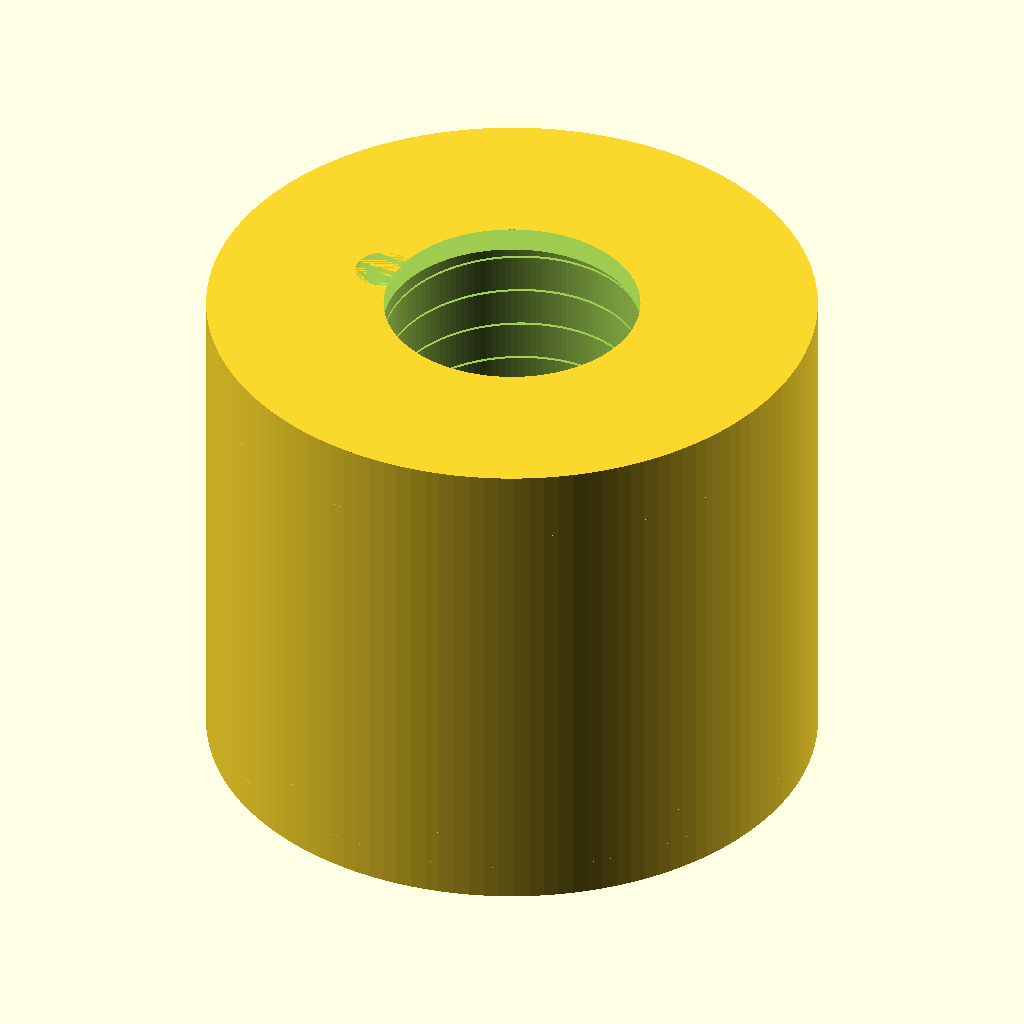
Cell 1: rendered with the file's own defaults.
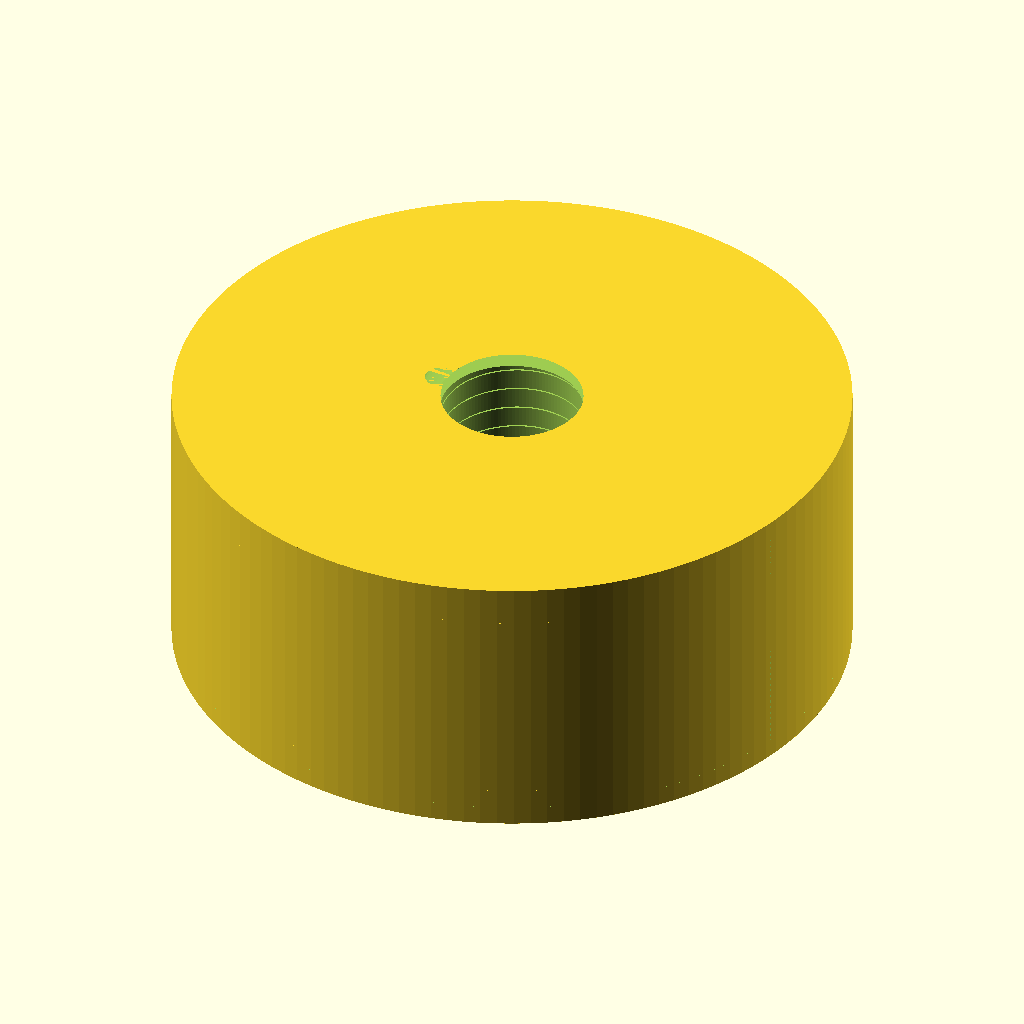
Cell 2: the same model with od = 60.
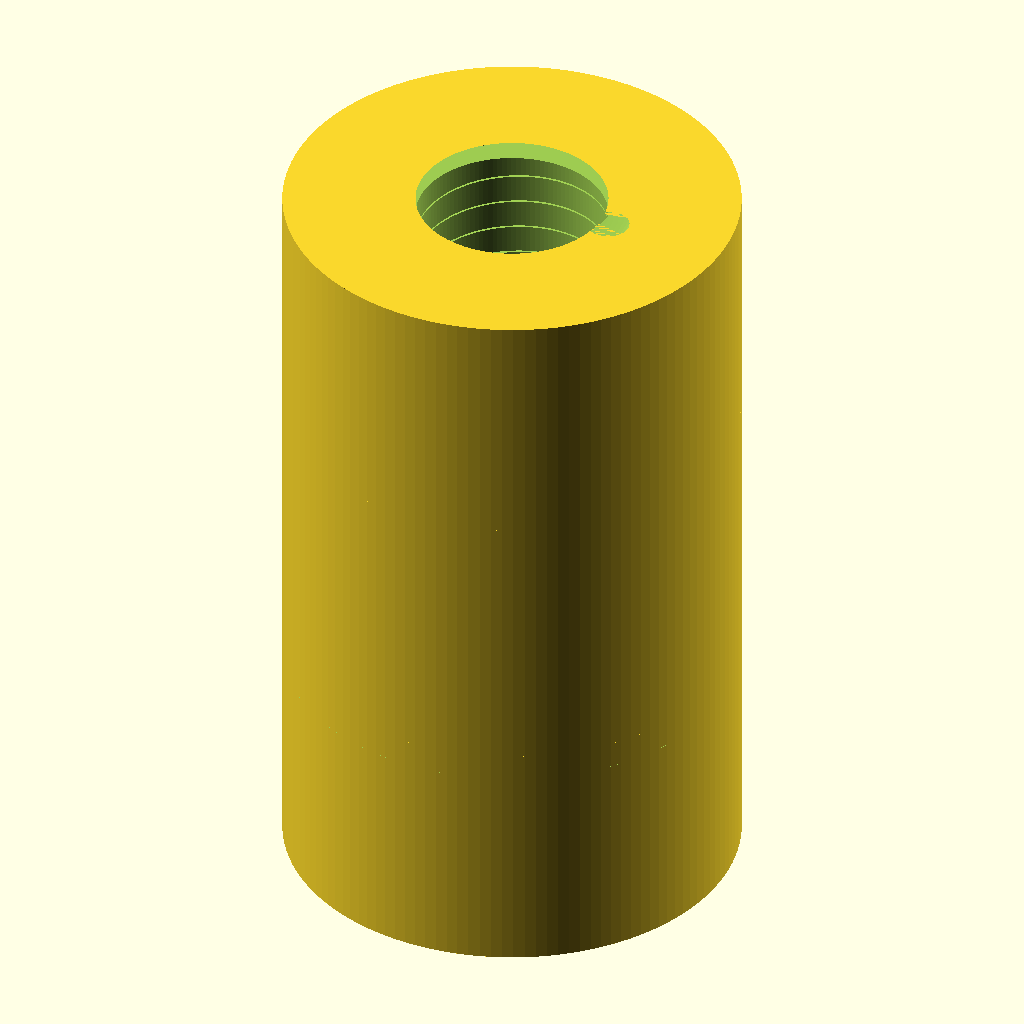
Cell 3 — len set to 50, the other parameters unchanged.
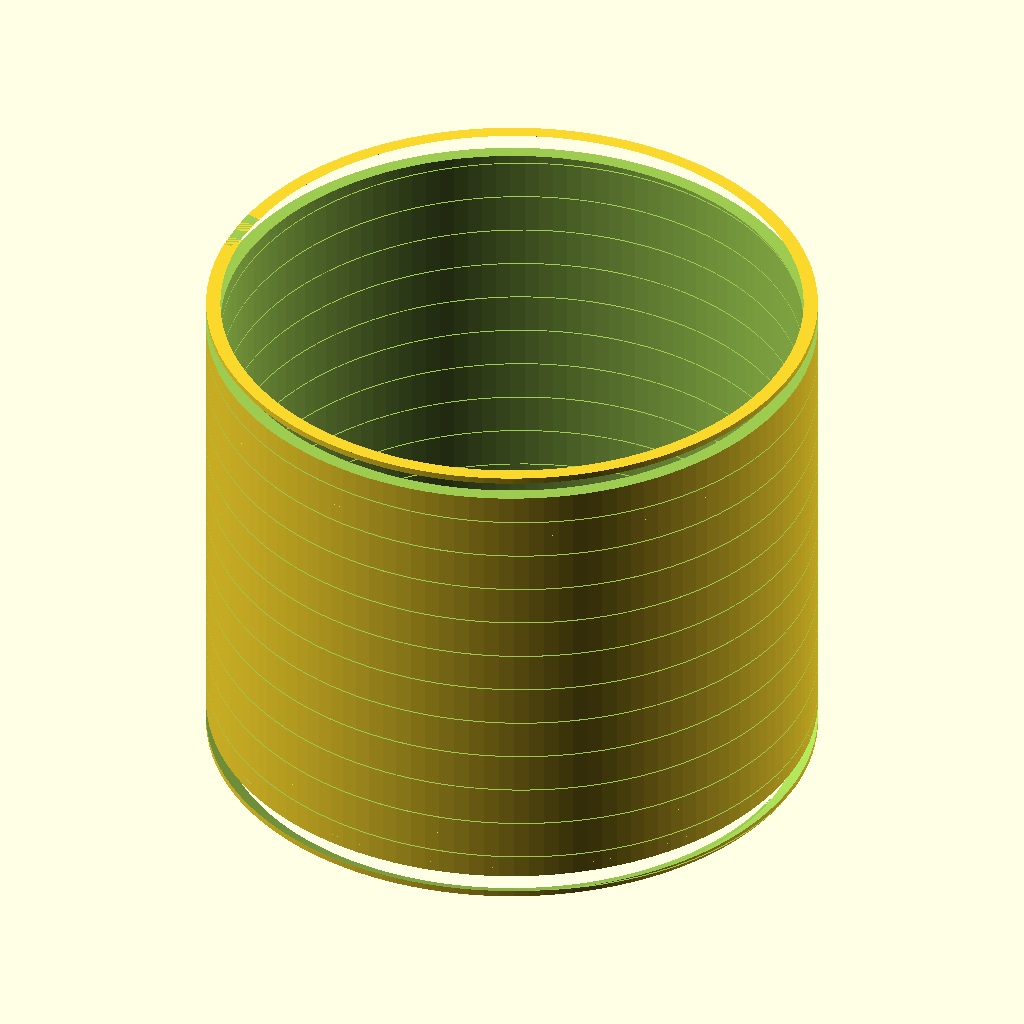
Cell 4: the same model with screw_d = 32.
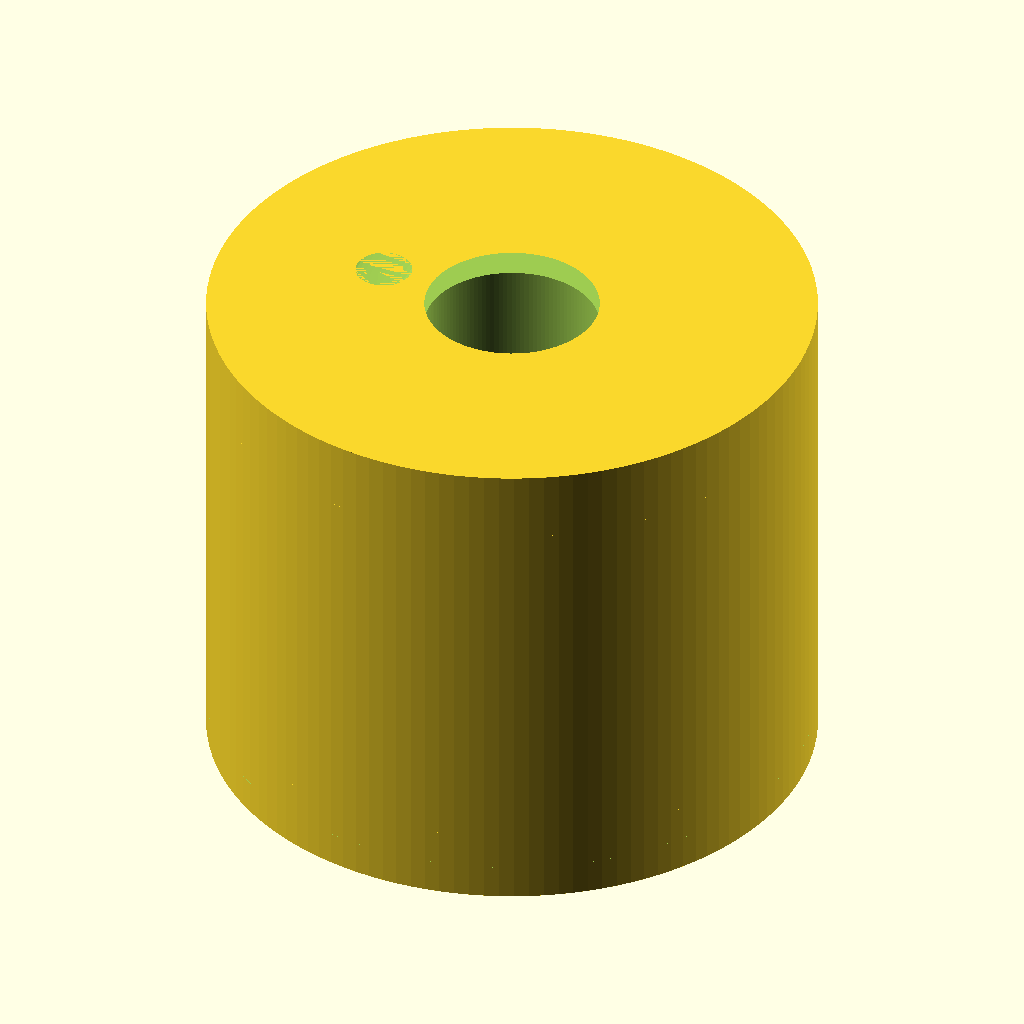
Cell 5: wall = 4 (everything else at default).
The same orthographic view direction (rotation 55°, 0°, 25°; colour scheme Cornfield) for every cell, with the view re-fitted per cell, so scale and position can differ between cells.
The OpenSCAD source (results/gpt52/scad/insert__M16x30.scad):
$fn=128;

od = 30.0;
len = 25.0;
screw_d = 16.0;

wall = 2.0;
minor_d = screw_d - 2*wall;          // approximate internal minor diameter
pitch = 2.0;                          // approximate thread pitch
thread_depth = 1.2;                   // approximate thread depth
thread_clear = 0.25;                  // clearance for internal thread

knurl_count = 48;
knurl_depth = 0.8;
knurl_band_h = 18.0;

lead_in = 1.2;
chamfer = 0.8;

module internal_thread(d_major, pitch, depth, length, clearance=0.2) {
    turns = length / pitch;
    linear_extrude(height=length, twist=turns*360, slices=max(ceil(turns*24), 60), convexity=10)
        translate([d_major/2 - depth, 0, 0])
            circle(r=depth + clearance, $fn=24);
}

module knurl_ring(od, h, count, depth) {
    difference() {
        cylinder(d=od, h=h, center=true, $fn=128);
        for (i=[0:count-1]) {
            rotate([0,0,i*360/count])
                translate([od/2 - depth/2, 0, 0])
                    cube([depth, od*0.12, h*1.2], center=true);
        }
    }
}

module insert_body() {
    union() {
        cylinder(d=od, h=len, center=true, $fn=128);

        translate([0,0,0])
            knurl_ring(od=od, h=knurl_band_h, count=knurl_count, depth=knurl_depth);

        translate([0,0,len/2 - lead_in/2])
            cylinder(d1=od-2*chamfer, d2=od, h=lead_in, center=true, $fn=128);

        translate([0,0,-len/2 + lead_in/2])
            cylinder(d1=od, d2=od-2*chamfer, h=lead_in, center=true, $fn=128);
    }
}

module insert() {
    difference() {
        insert_body();

        // Core bore
        cylinder(d=minor_d + 0.6, h=len+2, center=true, $fn=128);

        // Internal helical thread (approximate)
        translate([0,0,-len/2])
            internal_thread(d_major=screw_d + thread_clear, pitch=pitch, depth=thread_depth, length=len);

        // Entry chamfers for screw
        translate([0,0,len/2 - 0.6])
            cylinder(d1=screw_d + 2.0, d2=minor_d + 0.6, h=1.2, center=true, $fn=128);

        translate([0,0,-len/2 + 0.6])
            cylinder(d1=minor_d + 0.6, d2=screw_d + 2.0, h=1.2, center=true, $fn=128);
    }
}

insert();
Parameter table extracted from the source (name, type, default, range or options):
od: number, default 30
len: number, default 25
screw_d: number, default 16
wall: number, default 2
pitch: number, default 2
thread_depth: number, default 1.2
thread_clear: number, default 0.25
knurl_count: number, default 48
knurl_depth: number, default 0.8
knurl_band_h: number, default 18
lead_in: number, default 1.2
chamfer: number, default 0.8
